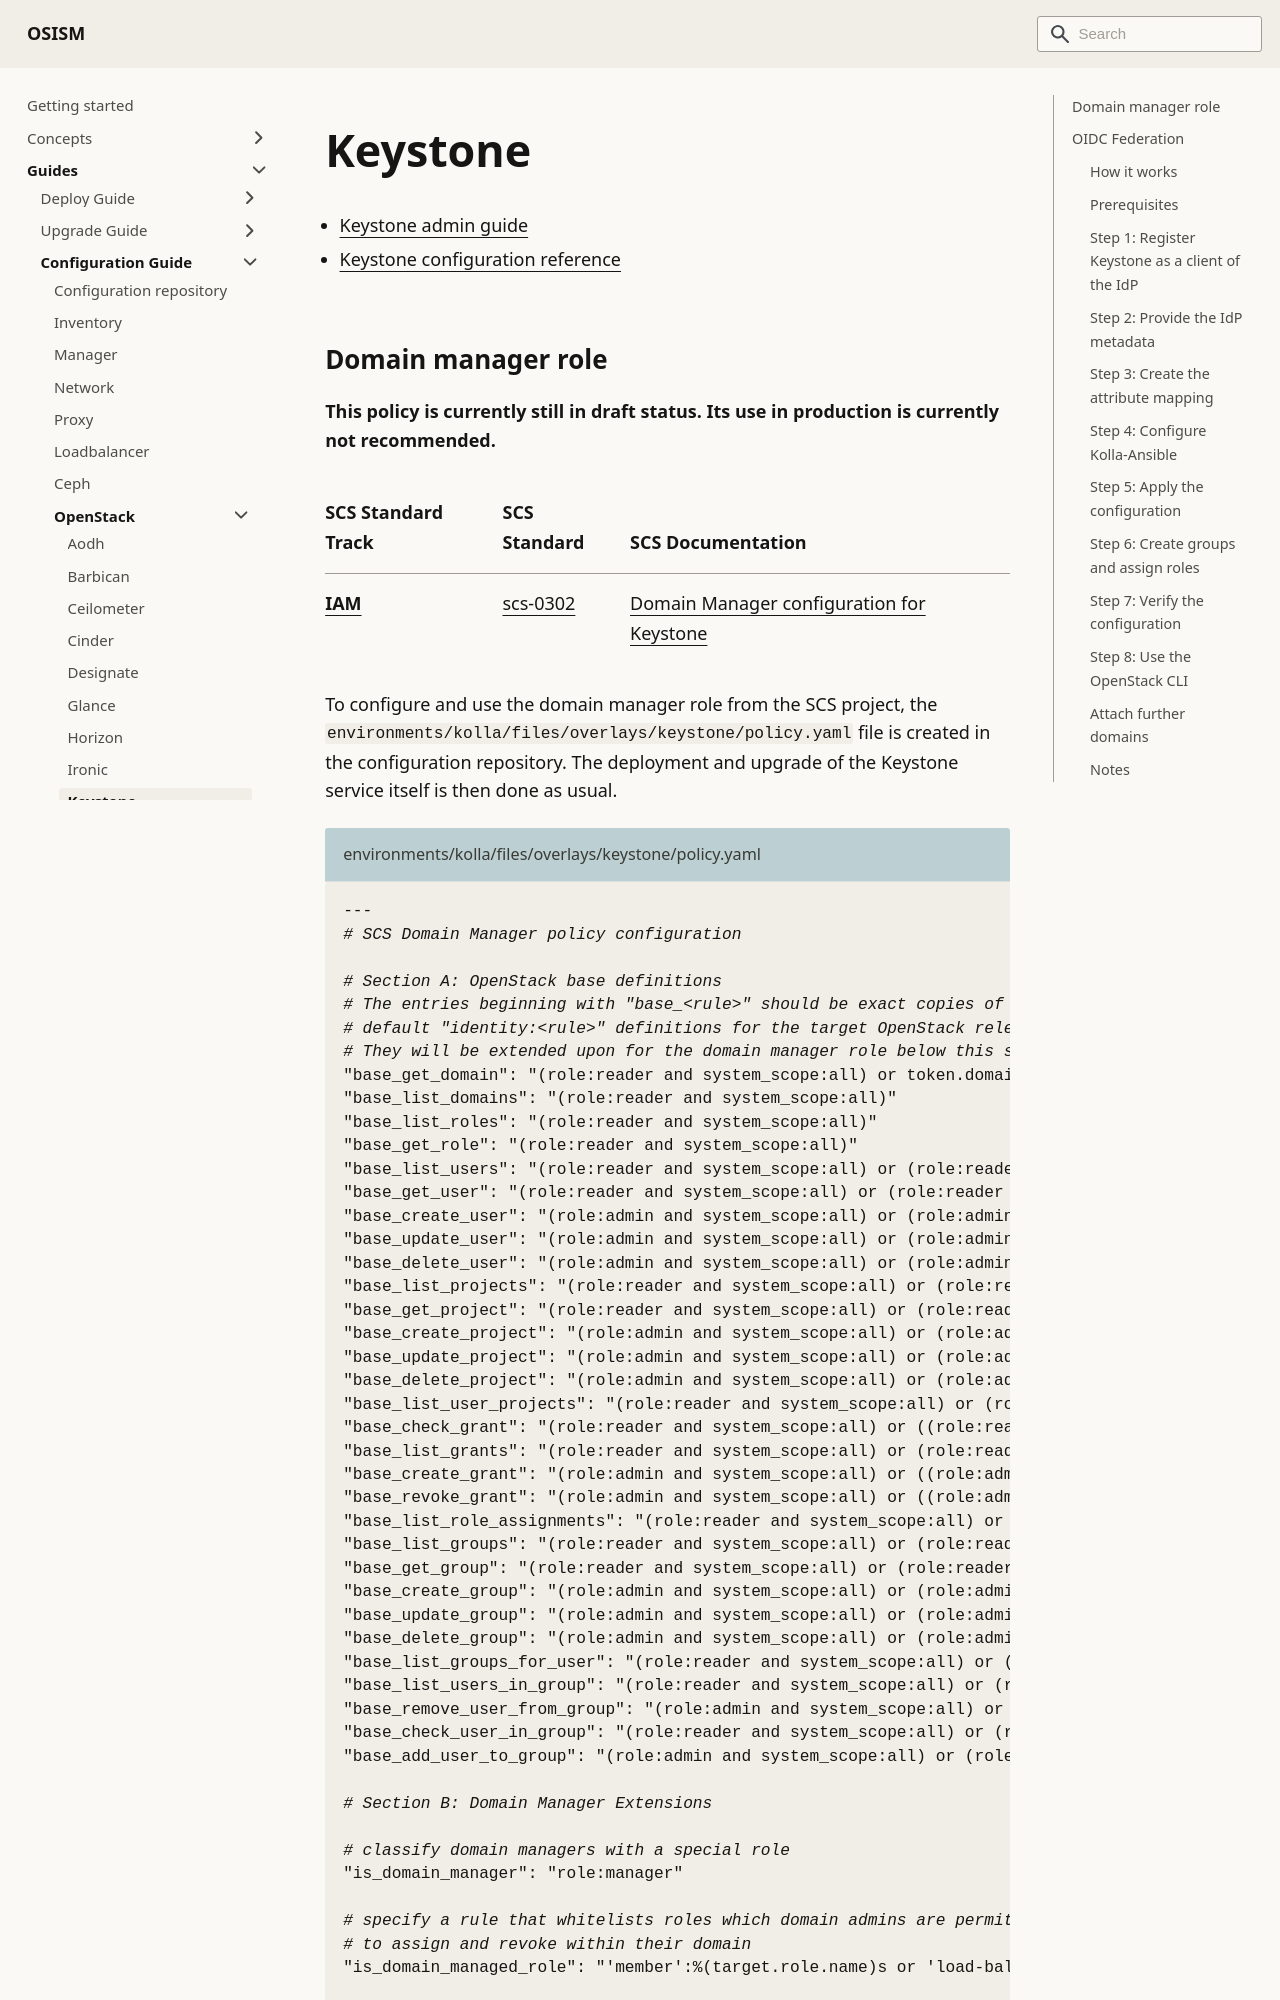

repository: osism/osism.github.io · page: docs/guides/configuration-guide/openstack/keystone/index.html · generator: docusaurus

---
sidebar_label: Keystone
---

# Keystone

* [Keystone admin guide](https://docs.openstack.org/keystone/latest/admin/index.html)
* [Keystone configuration reference](https://docs.openstack.org/keystone/latest/configuration/index.html)
